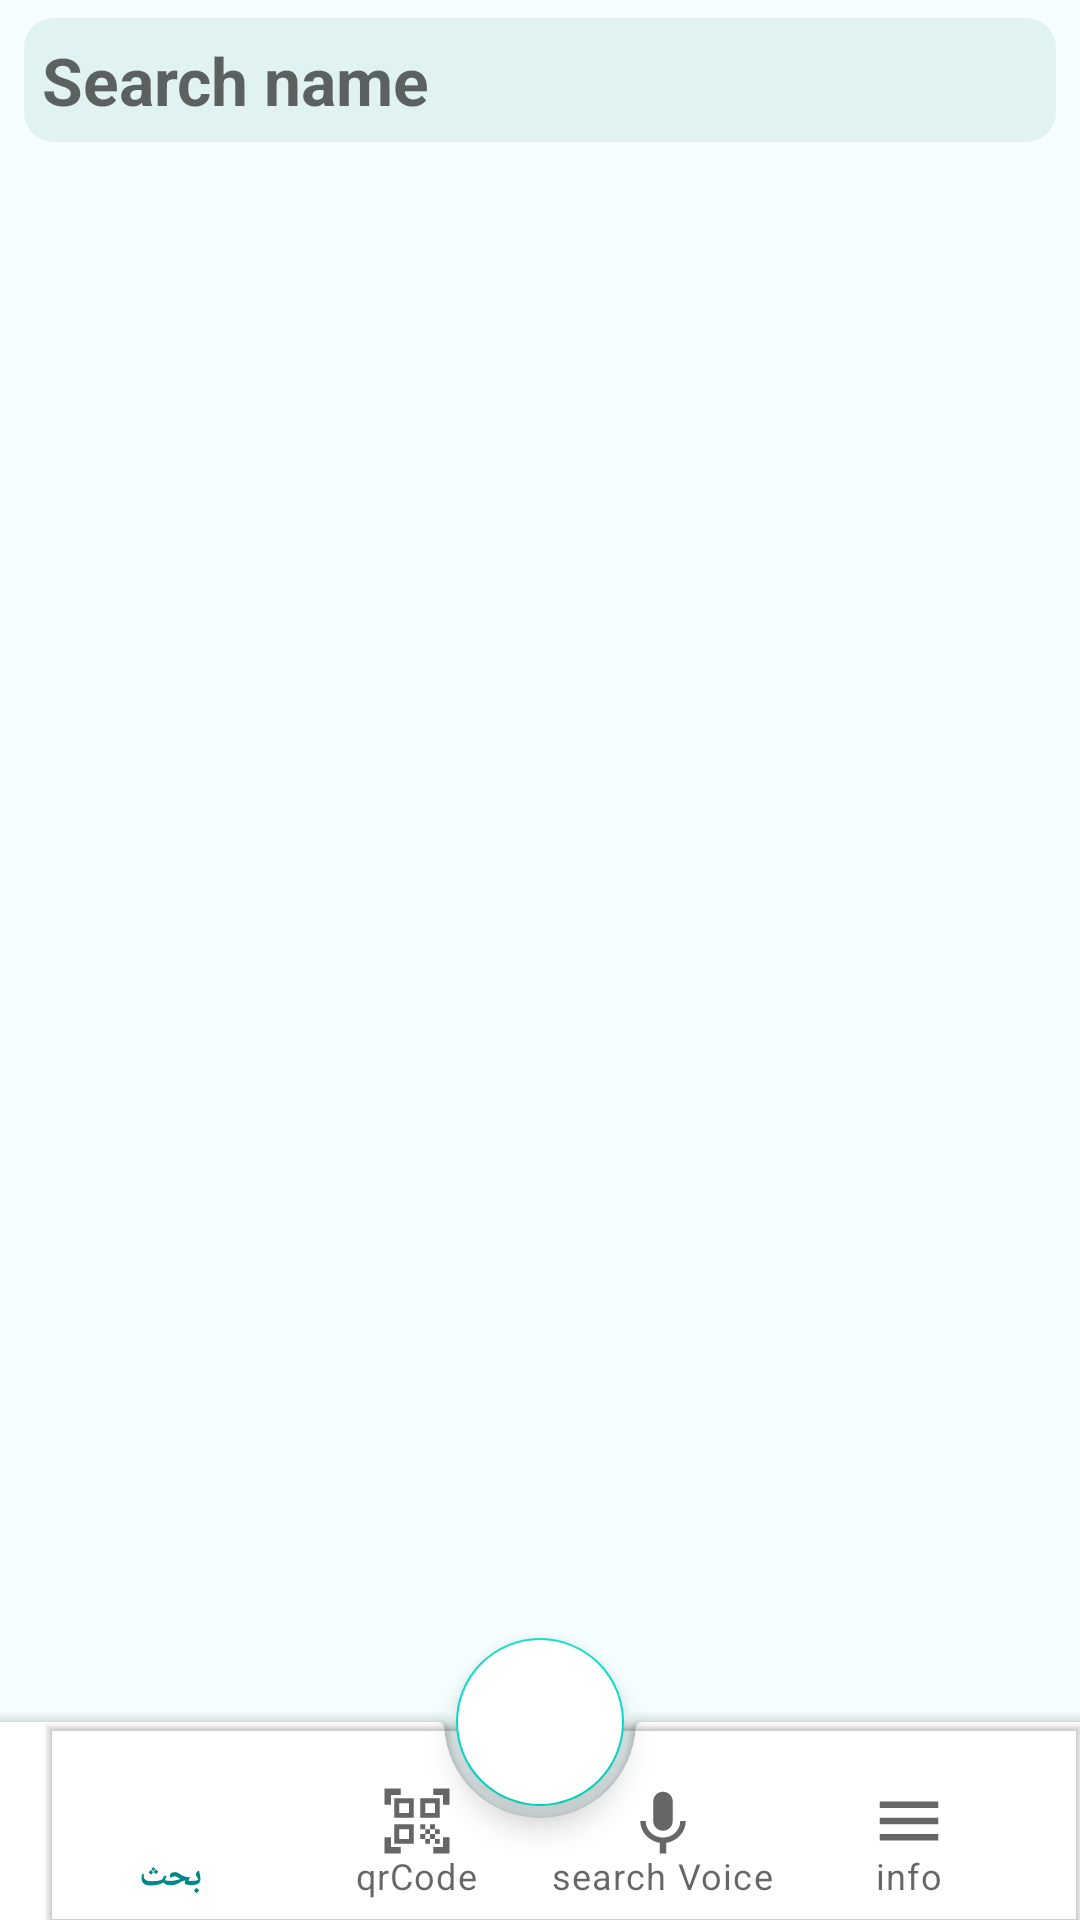

Write the Android layout XML for this screen, with the resource values it uses.
<!-- AndroidManifest.xml: application theme Theme.MyApp -->
<!-- res/layout/activity_main.xml -->
<?xml version="1.0" encoding="utf-8"?>
<androidx.coordinatorlayout.widget.CoordinatorLayout
    xmlns:android="http://schemas.android.com/apk/res/android"
    xmlns:app="http://schemas.android.com/apk/res-auto"
    xmlns:tools="http://schemas.android.com/tools"
    android:layout_width="match_parent"
    android:layout_height="match_parent"
    app:circularflow_defaultRadius="@dimen/cardview_default_radius"
    android:id="@+id/Relative"
    android:background="#F5FFFF"
    tools:context=".View.Activity.MainActivity">

    <androidx.core.widget.ContentLoadingProgressBar
        android:id="@+id/progress"
        android:layout_width="90dp"
        android:layout_height="90dp"
        android:backgroundTint="@color/teal_200"
        android:outlineProvider="paddedBounds"
        android:layout_gravity="center"
        app:layout_anchorGravity="center" />

    <EditText
        android:layout_width="match_parent"
        android:layout_height="wrap_content"
        android:id="@+id/search"
        android:background="@drawable/text"
        android:textColor="@color/black"
        android:layout_marginTop="6dp"
        android:textSize="22sp"
        android:textStyle="bold"
        android:hint="@string/search_name"
        android:padding="6dp"
        android:layout_marginStart="8dp"
        android:layout_marginEnd="8dp"
        android:drawableStart="@drawable/ic_searchblack"
        android:drawablePadding="8dp"

        />

        <androidx.recyclerview.widget.RecyclerView
            android:id="@+id/recordRv"
            android:layout_width="match_parent"
            android:layout_height="match_parent"
            android:layout_marginTop="40dp"
            android:clipToPadding="false"
            android:nextFocusUp="@android:color/transparent"
            app:layoutManager="androidx.recyclerview.widget.LinearLayoutManager"
            tools:listitem="@layout/row_record" />

    <com.google.android.material.bottomappbar.BottomAppBar
        android:id="@+id/bottomApp"
        android:layout_width="match_parent"
        android:layout_height="wrap_content"
        android:layout_gravity="bottom"
        app:fabCradleMargin="4dp"
        app:fabCradleRoundedCornerRadius="2dp"
        app:hideOnScroll="true"
        android:addStatesFromChildren="true"

    >

        <com.google.android.material.bottomnavigation.BottomNavigationView
            android:id="@+id/bottomnavigtionView"
            android:layout_width="match_parent"
            android:layout_height="match_parent"
            app:labelVisibilityMode="labeled"
            app:elevation="@dimen/cardview_compat_inset_shadow"
            app:itemIconSize="26dp"
            app:itemPaddingTop="10dp"
            app:itemRippleColor="@color/teal_700"
            android:background="@android:color/transparent"
            app:menu="@menu/navigationbottom"
            android:paddingTop="10dp"
            android:paddingEnd="16dp"
             />

    </com.google.android.material.bottomappbar.BottomAppBar>

    <com.google.android.material.floatingactionbutton.FloatingActionButton
        android:id="@+id/add_item"
        android:layout_width="wrap_content"
        android:layout_height="wrap_content"
        app:maxImageSize="35dp"
        android:src="@drawable/ic_add"
        android:backgroundTint="@color/white"
        app:layout_anchor="@id/bottomApp"
        app:layout_anchorGravity="center"
        />

</androidx.coordinatorlayout.widget.CoordinatorLayout>
<!-- res/layout/row_record.xml (included above) -->
<?xml version="1.0" encoding="utf-8"?>
<androidx.cardview.widget.CardView xmlns:android="http://schemas.android.com/apk/res/android"
    xmlns:tools="http://schemas.android.com/tools"
    android:layout_width="match_parent"
    android:layout_height="wrap_content"
    xmlns:app="http://schemas.android.com/apk/res-auto"
    app:cardElevation="5dp"
    app:cardCornerRadius="25dp"
    android:background="#18ada6"
    app:cardUseCompatPadding="true"
    tools:targetApi="p">

    <RelativeLayout
        android:layout_width="match_parent"
        android:layout_height="wrap_content">

        <TextView
            android:id="@+id/tv_name"
            android:layout_width="match_parent"
            android:layout_height="wrap_content"
            android:padding="5dp"
            android:layout_toEndOf="@+id/moreLinear"
            android:text="@string/name"
            android:textColor="@color/black"
            android:textSize="18sp" />

        <TextView
            android:id="@+id/tv_cost"
            android:layout_width="match_parent"
            android:layout_height="wrap_content"
            android:layout_below="@+id/tv_name"
            android:layout_toEndOf="@+id/moreLinear"
            android:padding="5dp"
            android:text="@string/purchase"
            android:textColor="@color/black"
            android:textSize="18sp" />

        <TextView
            android:id="@+id/tv_sell"
            android:layout_width="match_parent"
            android:layout_height="wrap_content"
            android:layout_below="@id/tv_cost"
            android:layout_toEndOf="@+id/moreLinear"
            android:padding="5dp"
            android:text="@string/sell"
            android:textColor="@color/black"
            android:textSize="18sp" />

         <LinearLayout
             android:layout_width="wrap_content"
             android:layout_height="wrap_content"
             android:id="@+id/moreLinear"
             android:layout_marginStart="5dp"
             android:layout_marginTop="15dp"
             android:background="@android:color/transparent"
             android:orientation="vertical">
             <ImageButton
                 android:layout_width="wrap_content"
                 android:id="@+id/moreBtn"
                 android:layout_height="match_parent"
                 android:src="@drawable/ic_more"
                 android:background="@android:color/transparent"
                 android:minWidth="48dp"
                 android:minHeight="48dp"
                 android:layout_gravity="center"
                 />









         </LinearLayout>













    </RelativeLayout>

</androidx.cardview.widget.CardView>
<!-- resources referenced by this layout -->
<resources>
  <color name="black">#FF000000</color>
  <color name="teal_200">#FF03DAC5</color>
  <color name="teal_700">#FF018786</color>
  <color name="white">#FFFFFFFF</color>
  <!-- drawable ic_more (drawable) -->
  <vector android:height="24dp" android:tint="#2C3E58"
      android:viewportHeight="24" android:viewportWidth="24"
      android:width="24dp" xmlns:android="http://schemas.android.com/apk/res/android">
      <path android:fillColor="@android:color/white" android:pathData="M6,10c-1.1,0 -2,0.9 -2,2s0.9,2 2,2 2,-0.9 2,-2 -0.9,-2 -2,-2zM18,10c-1.1,0 -2,0.9 -2,2s0.9,2 2,2 2,-0.9 2,-2 -0.9,-2 -2,-2zM12,10c-1.1,0 -2,0.9 -2,2s0.9,2 2,2 2,-0.9 2,-2 -0.9,-2 -2,-2z"/>
  </vector>
  <!-- drawable text (drawable) -->
  <?xml version="1.0" encoding="utf-8"?>
  <shape xmlns:android="http://schemas.android.com/apk/res/android"
      android:shape="rectangle">
      <gradient
  
          android:startColor="#e0f2f1"
          android:endColor="#e0f2f1"/>
      <corners
          android:radius="10dp"/>
  
  </shape>
  <string name="name" translatable="false">name</string>
  <string name="purchase" translatable="false">Cost</string>
  <string name="search_name" translatable="false">Search name</string>
  <string name="sell" translatable="false">Sell</string>
  <style name="Theme.MyApp" parent="Theme.MaterialComponents.DayNight.DarkActionBar">
          
          <item name="colorPrimary">@color/purple_500</item>
          <item name="colorPrimaryVariant">@color/purple_700</item>
          <item name="colorOnPrimary">@color/white</item>
          
          <item name="colorSecondary">@color/teal_200</item>
          <item name="colorSecondaryVariant">@color/teal_700</item>
          <item name="colorOnSecondary">@color/black</item>
          
          <item name="android:statusBarColor">?attr/colorPrimaryVariant</item>
          
      </style>
  <color name="purple_500">#FF018786</color>
  <color name="purple_700">#FF018786</color>
</resources>
